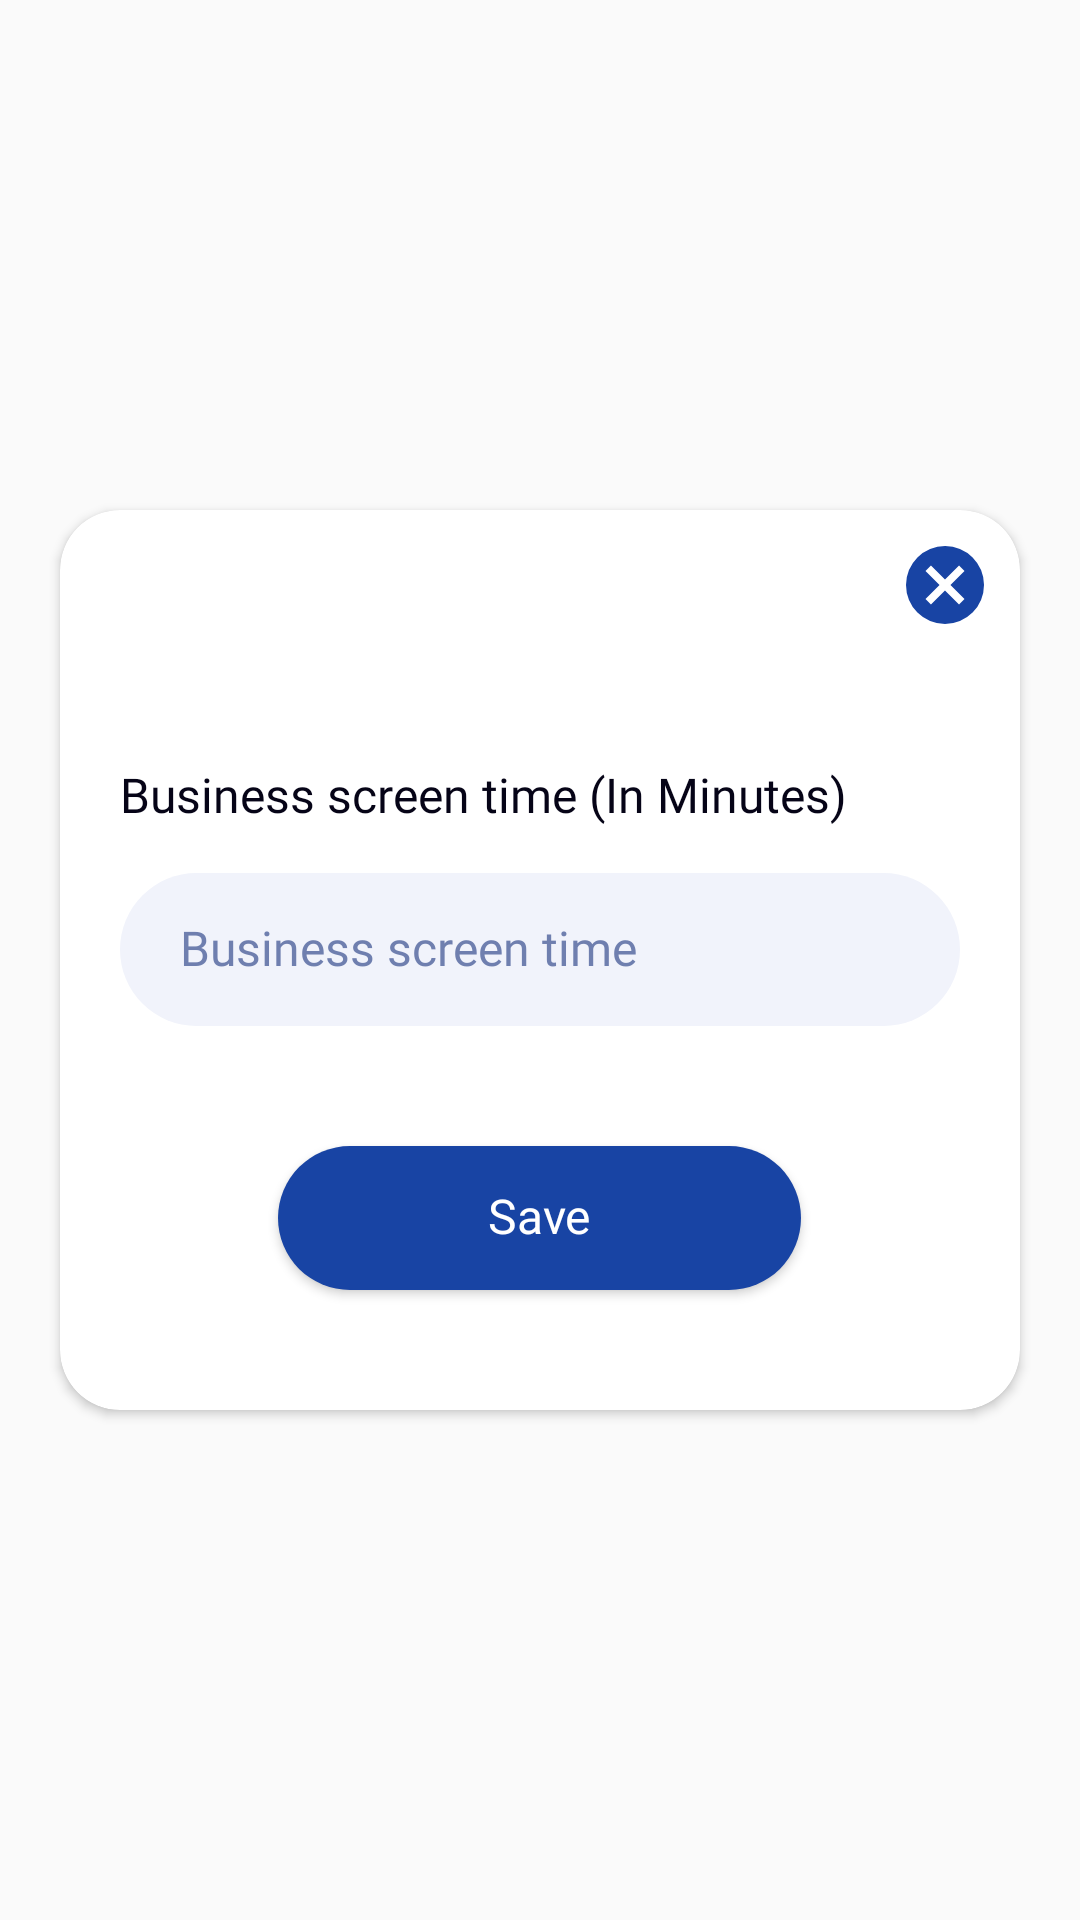

Reconstruct the res/layout file that produces this screen, plus the resources it refers to.
<!-- AndroidManifest.xml: application theme AppTheme -->
<!-- res/layout/fragment_screen_time_dialog.xml -->
<?xml version="1.0" encoding="utf-8"?>
<RelativeLayout xmlns:android="http://schemas.android.com/apk/res/android"
                xmlns:tools="http://schemas.android.com/tools"
                xmlns:app="http://schemas.android.com/apk/res-auto"
                android:layout_width="match_parent"
                android:layout_height="match_parent"
>
    <androidx.cardview.widget.CardView
            android:layout_width="match_parent"
            android:layout_height="wrap_content"
            android:layout_centerInParent="true"
            android:layout_margin="@dimen/size_20dp"
            app:cardCornerRadius="@dimen/size_20dp"
            tools:context=".ui.navigationdrawer.home.AddNumberDialogFragment">

        <RelativeLayout
                android:layout_width="match_parent"
                android:layout_height="wrap_content"
                android:text="@string/hello_blank_fragment">

            <ImageView
                    android:layout_width="@dimen/size_50dp"
                    android:layout_height="@dimen/size_50dp"
                    android:layout_alignParentRight="true"
                    android:padding="@dimen/size_12dp"
                    android:src="@drawable/ic_close_dialog"
                    android:id="@+id/ivClose"

            />
            <LinearLayout
                    android:layout_width="match_parent"
                    android:layout_height="wrap_content"
                    android:layout_below="@id/ivClose"
                    android:layout_margin="@dimen/size_20dp"
                    android:orientation="vertical"
            >
                <androidx.appcompat.widget.AppCompatTextView
                        android:layout_width="match_parent"
                        android:layout_height="wrap_content"
                        android:visibility="gone"
                        style="@style/FontPrimaryRegular.size_16sp.PrimaryText"
                        android:text="@string/date"/>


                <androidx.appcompat.widget.AppCompatEditText
                        android:layout_width="match_parent"
                        android:layout_height="wrap_content"
                        android:layout_marginTop="@dimen/size_16dp"
                        android:id="@+id/etDate"
                        style="@style/editTextStyle"
                        android:inputType="number"
                        android:clickable="true"
                        android:visibility="gone"
                        android:cursorVisible="false"
                        android:enabled="true"
                        android:focusable="false"
                        android:drawableEnd="@drawable/ic_contact_number"
                        android:hint="@string/select_date"
                />
                <androidx.appcompat.widget.AppCompatTextView
                        android:layout_width="match_parent"
                        android:layout_height="wrap_content"
                        android:layout_marginTop="@dimen/size_16dp"
                        style="@style/FontPrimaryRegular.size_16sp.PrimaryText"
                        android:text="@string/business_screen_time_in_min"/>


                <androidx.appcompat.widget.AppCompatEditText
                        android:layout_width="match_parent"
                        android:layout_height="wrap_content"
                        android:layout_marginTop="@dimen/size_16dp"
                        android:id="@+id/etScreenTime"
                        style="@style/editTextStyle"
                        android:inputType="number"
                        android:hint="@string/business_screen_time"
                />
                <androidx.appcompat.widget.AppCompatTextView
                        android:layout_width="match_parent"
                        android:layout_height="wrap_content"
                        android:layout_marginTop="@dimen/size_24dp"
                        android:visibility="gone"
                        style="@style/FontPrimaryRegular.size_16sp.PrimaryText"
                        android:text="@string/category"/>

                <LinearLayout
                        android:layout_width="match_parent"
                        android:layout_height="wrap_content"
                        android:visibility="gone"
                        android:layout_marginTop="@dimen/size_20dp"
                        android:orientation="horizontal"
                >


                    <androidx.cardview.widget.CardView
                            android:layout_width="wrap_content"
                            android:layout_height="wrap_content"
                            app:contentPadding="@dimen/size_6dp"
                            app:cardCornerRadius="@dimen/size_20dp"
                            app:cardElevation="@dimen/size_0dp"
                            android:layout_margin="@dimen/size_2dp"
                            android:id="@+id/cardPersonal"
                            app:cardBackgroundColor="@color/add_number_category_selector"

                    >

                        <LinearLayout
                                android:layout_width="wrap_content"
                                android:layout_height="wrap_content"
                                android:layout_gravity="center"
                                android:paddingLeft="@dimen/size_16dp"
                                android:paddingRight="@dimen/size_16dp"
                                android:orientation="horizontal">

                            <androidx.appcompat.widget.AppCompatImageView
                                    android:layout_width="@dimen/size_10dp"
                                    android:layout_height="@dimen/size_10dp"
                                    android:layout_gravity="center"
                                    android:id="@+id/ivPersonal"
                                    android:background="@drawable/phone_uses_persnal_image_selector"/>


                            <androidx.appcompat.widget.AppCompatTextView
                                    android:layout_width="wrap_content"
                                    android:layout_height="wrap_content"
                                    style="@style/FontPrimaryRegular.size_12sp.PrimaryText"
                                    android:layout_marginLeft="@dimen/size_8dp"
                                    android:paddingTop="@dimen/size_6dp"
                                    android:paddingBottom="@dimen/size_6dp"
                                    android:id="@+id/tvPersonalText"
                                    android:text="@string/personal"
                                    android:textColor="@color/phone_uses_text_selector"

                            />
                        </LinearLayout>

                    </androidx.cardview.widget.CardView>
                    <androidx.cardview.widget.CardView
                            android:layout_width="wrap_content"
                            android:layout_height="wrap_content"
                            android:layout_margin="@dimen/size_2dp"
                            app:contentPadding="@dimen/size_6dp"
                            app:cardCornerRadius="@dimen/size_20dp"
                            android:id="@+id/cardBusiness"
                            app:cardElevation="@dimen/size_0dp"
                            app:cardBackgroundColor="@color/add_number_category_selector"
                    >

                        <LinearLayout
                                android:layout_width="wrap_content"
                                android:layout_height="wrap_content"
                                android:layout_gravity="center"
                                android:paddingLeft="@dimen/size_16dp"
                                android:paddingRight="@dimen/size_16dp"
                                android:orientation="horizontal">

                            <androidx.appcompat.widget.AppCompatImageView
                                    android:layout_width="@dimen/size_12dp"
                                    android:layout_height="@dimen/size_10dp"
                                    android:layout_gravity="center"
                                    android:id="@+id/ivBusiness"
                                    android:background="@drawable/phone_uses_bussiness_image_selector"/>


                            <androidx.appcompat.widget.AppCompatTextView
                                    android:layout_width="wrap_content"
                                    android:layout_height="wrap_content"
                                    style="@style/FontPrimaryRegular.size_12sp.PrimaryText"
                                    android:paddingTop="@dimen/size_6dp"
                                    android:paddingBottom="@dimen/size_6dp"
                                    android:id="@+id/tvBusinessText"
                                    android:layout_marginLeft="@dimen/size_8dp"
                                    android:text="@string/business"
                                    android:textColor="@color/phone_uses_text_selector"

                            />
                        </LinearLayout>

                    </androidx.cardview.widget.CardView>

                </LinearLayout>

                <androidx.appcompat.widget.AppCompatButton
                        android:layout_width="wrap_content"
                        android:layout_height="wrap_content"
                        style="@style/ButtonStyle"
                        android:layout_gravity="center"
                        android:paddingLeft="@dimen/size_70dp"
                        android:paddingRight="@dimen/size_70dp"
                        android:id="@+id/btnSave"
                        android:layout_marginTop="@dimen/size_40dp"
                        android:layout_marginBottom="@dimen/size_20dp"
                        android:text="@string/save"/>

            </LinearLayout>
        </RelativeLayout>

    </androidx.cardview.widget.CardView>
</RelativeLayout>
<!-- resources referenced by this layout -->
<resources>
  <dimen name="size_0dp">0dp</dimen>
  <dimen name="size_10dp">10dp</dimen>
  <dimen name="size_12dp">12dp</dimen>
  <dimen name="size_16dp">16dp</dimen>
  <dimen name="size_20dp">20dp</dimen>
  <dimen name="size_24dp">24dp</dimen>
  <dimen name="size_2dp">2dp</dimen>
  <dimen name="size_40dp">40dp</dimen>
  <dimen name="size_50dp">50dp</dimen>
  <dimen name="size_6dp">6dp</dimen>
  <dimen name="size_70dp">70dp</dimen>
  <dimen name="size_8dp">8dp</dimen>
  <!-- drawable phone_uses_bussiness_image_selector (drawable) -->
  <?xml version="1.0" encoding="utf-8"?>
  <selector xmlns:android="http://schemas.android.com/apk/res/android">
      <item android:state_selected="true" android:drawable="@drawable/ic_business_selected"/>
      <item android:drawable="@drawable/ic_business"/>
  </selector>
  <!-- drawable phone_uses_persnal_image_selector (drawable) -->
  <?xml version="1.0" encoding="utf-8"?>
  <selector xmlns:android="http://schemas.android.com/apk/res/android">
      <item android:state_selected="true" android:drawable="@drawable/ic_persnal_selected"/>
      <item android:drawable="@drawable/ic_persnal"/>
  </selector>
  <string name="business">Business</string>
  <string name="business_screen_time">Business screen time</string>
  <string name="business_screen_time_in_min">Business screen time (In Minutes)</string>
  <string name="category">Category</string>
  <string name="date">Date</string>
  <string name="hello_blank_fragment">Hello blank fragment</string>
  <string name="personal">Personal</string>
  <string name="save">Save</string>
  <string name="select_date">Select Date</string>
  <style name="ButtonStyle" parent="FontPrimaryRegular.size_16sp.white">
          <item name="android:elevation">@dimen/size_4dp</item>
          <item name="android:background">@drawable/button_back_main</item>
          <item name="android:textAllCaps">false
          </item>
      </style>
  <style name="FontPrimaryRegular.size_12sp.PrimaryText">
          <item name="android:textColor">@color/colorPrimaryText</item>
      </style>
  <style name="FontPrimaryRegular.size_16sp.PrimaryText">
          <item name="android:textColor">@color/colorPrimaryText</item>
      </style>
  <style name="AppTheme" parent="Theme.AppCompat.Light.DarkActionBar">
          
          <item name="colorPrimary">@color/colorPrimary</item>
          <item name="colorPrimaryDark">@color/colorPrimaryDark</item>
          <item name="colorAccent">@color/colorAccent</item>
      </style>
  <style name="FontPrimaryRegular.size_16sp.white">
          <item name="android:textColor">@color/colorWhite</item>
      </style>
  <dimen name="size_4dp">4dp</dimen>
  <!-- drawable button_back_main (drawable) -->
  <?xml version="1.0" encoding="utf-8"?>
  <shape xmlns:android="http://schemas.android.com/apk/res/android"
      android:shape="rectangle">
  
      <solid android:color="@color/colorPrimary"/>
      <corners android:radius="@dimen/size_40dp"/>
  
  </shape>
  <color name="colorPrimaryText">#060417</color>
  <!-- drawable edittext_bg (drawable) -->
  <?xml version="1.0" encoding="utf-8"?>
  <shape xmlns:android="http://schemas.android.com/apk/res/android"
         android:shape="rectangle">
  
      <solid android:color="@color/colorEdittextBg"/>
      <corners android:radius="@dimen/size_40dp"/>
  
  </shape>
  <color name="colorHint">#6f7faf</color>
  <color name="colorPrimary">#1844a4</color>
  <color name="colorPrimaryDark">#1844a4</color>
  <color name="colorAccent">#1844a4</color>
  <color name="colorWhite">#FFFFFF</color>
  <color name="colorEdittextBg">#F1F3FB</color>
</resources>
